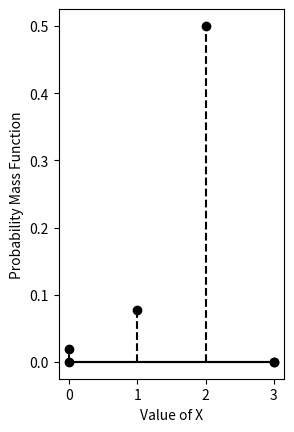

This chart was generated by the following Python code: (Note: this script raises an exception after producing the figure.)
def line_gen(A,B):
    len =10
    dim = A.shape[0]
    x_AB = np.zeros((dim,len))
    lam_1 = np.linspace(0,1,len)
    for i in range(len):
        temp1 = A + lam_1[i]*(B-A)
        x_AB[:,i]= temp1.T
    return x_AB

#Function for batch usage of line_gen
def batch_plot(A, B):
    len = A.shape[0]
    for i in range(len):
        x_AB = line_gen(A[i, :], B[i, :])
        plt.plot(x_AB[0, :], x_AB[1, :], 'k-')

import numpy as np
import matplotlib.pyplot as plt
from matplotlib.pyplot import stem

#Arrays for PMF
X = np.array([0, 1, 2, 3])
Y = np.array([1/52, 1/13, 1/2, 0])
Z = np.cumsum(Y)

#Extra points
X_pmf = np.array([0, 3])
Y_pmf = np.array([0, 0])




#Plotting the PMF
plt.subplot(1, 2, 1)
plt.xlabel('Value of X')
plt.ylabel('Probability Mass Function')

stem(X, Y, linefmt='k--', markerfmt='ko', basefmt='k-')
stem(X_pmf, Y_pmf, linefmt='k--', markerfmt='ko', basefmt='k-')


plt.savefig('C:/Users/<user>/AI1110 ASSIGNMENTS/Assignment 4/Code/pmf2.png')